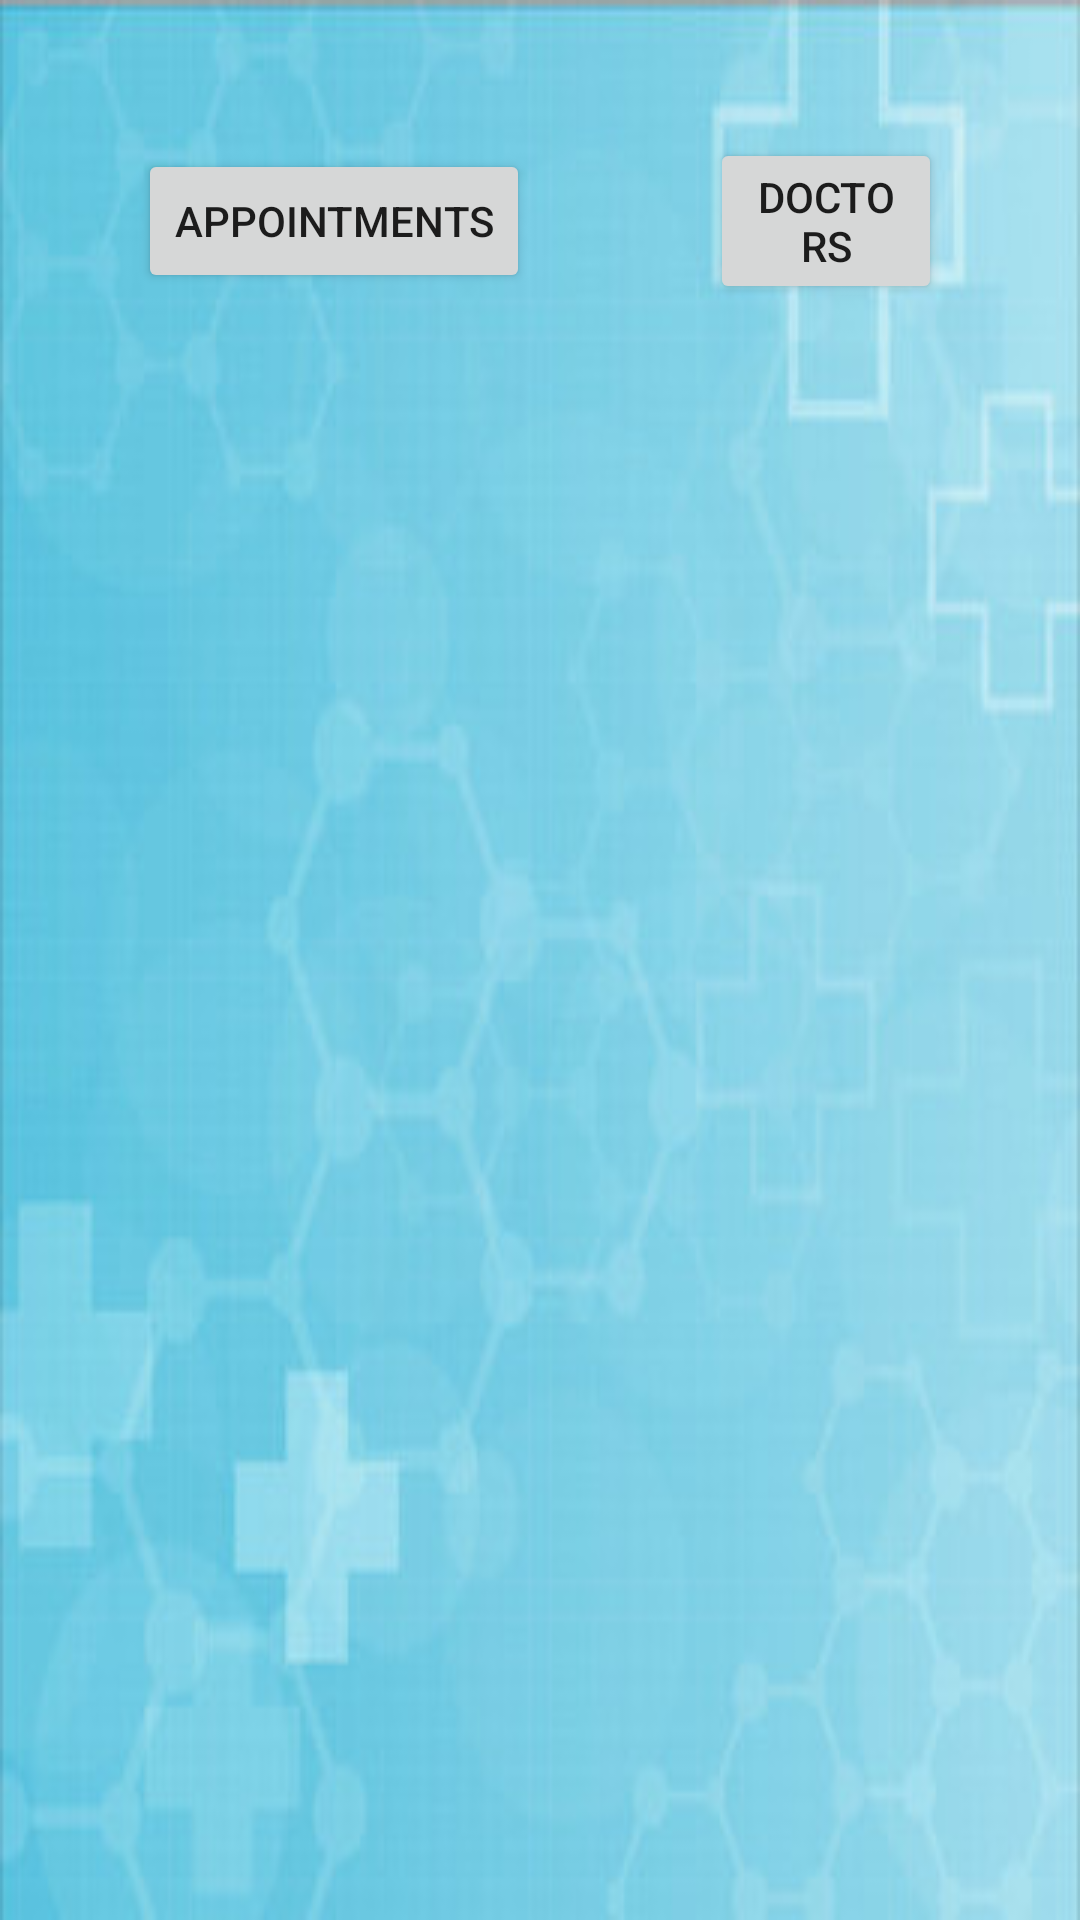

Produce the Android XML layout that renders to this screen, including the resource entries it uses.
<!-- AndroidManifest.xml: application theme Theme.Medical_appointment_booking -->
<!-- res/layout/activity_admin_page.xml -->
<?xml version="1.0" encoding="utf-8"?>
<LinearLayout xmlns:android="http://schemas.android.com/apk/res/android"
    xmlns:app="http://schemas.android.com/apk/res-auto"
    xmlns:tools="http://schemas.android.com/tools"
    android:layout_width="match_parent"
    android:layout_height="match_parent"
    android:padding="16dp"
    android:orientation="vertical"
    tools:context=".AdminPageActivity"
    android:background="@drawable/background2">
    <LinearLayout
        android:layout_width="match_parent"
        android:layout_height="wrap_content"
        android:orientation="horizontal"
        android:layout_gravity="bottom"
        android:gravity="center">
        <Button
            android:id="@+id/btnMoveToAdminAppointment"
            android:layout_width="wrap_content"
            android:layout_height="wrap_content"
            android:text="Appointments"
            android:layout_margin="30dp"
            android:onClick="MoveToAdminAppointmentPage"/>
        <Button
            android:id="@+id/btnMoveToAdminDoctor"
            android:layout_width="wrap_content"
            android:layout_height="wrap_content"
            android:text="Doctors"
            android:layout_margin="30dp"
            android:onClick="MoveToAdminDoctorPage"/>
    </LinearLayout>
</LinearLayout>
<!-- resources referenced by this layout -->
<resources>
  <!-- drawable background2: jpg bitmap (drawable, 18790 bytes) -->
  <style name="Theme.Medical_appointment_booking" parent="Theme.AppCompat.Light.DarkActionBar">
          
          <item name="colorPrimary">@color/purple_500</item>
          <item name="colorPrimaryVariant">@color/purple_700</item>
          <item name="colorOnPrimary">@color/white</item>
          
          <item name="colorSecondary">@color/teal_200</item>
          <item name="colorSecondaryVariant">@color/teal_700</item>
          <item name="colorOnSecondary">@color/black</item>
          
          <item name="android:statusBarColor" tools:targetApi="l">?attr/colorPrimaryVariant</item>
          
      </style>
  <!-- not gathered from this repository: default colours our renderer supplied (Android Studio template values) -->
  <color name="purple_500">#FF6200EE</color>
  <color name="purple_700">#FF3700B3</color>
  <color name="teal_200">#FF03DAC5</color>
  <color name="teal_700">#FF018786</color>
  <color name="black">#FF000000</color>
  <color name="white">#FFFFFFFF</color>
</resources>
